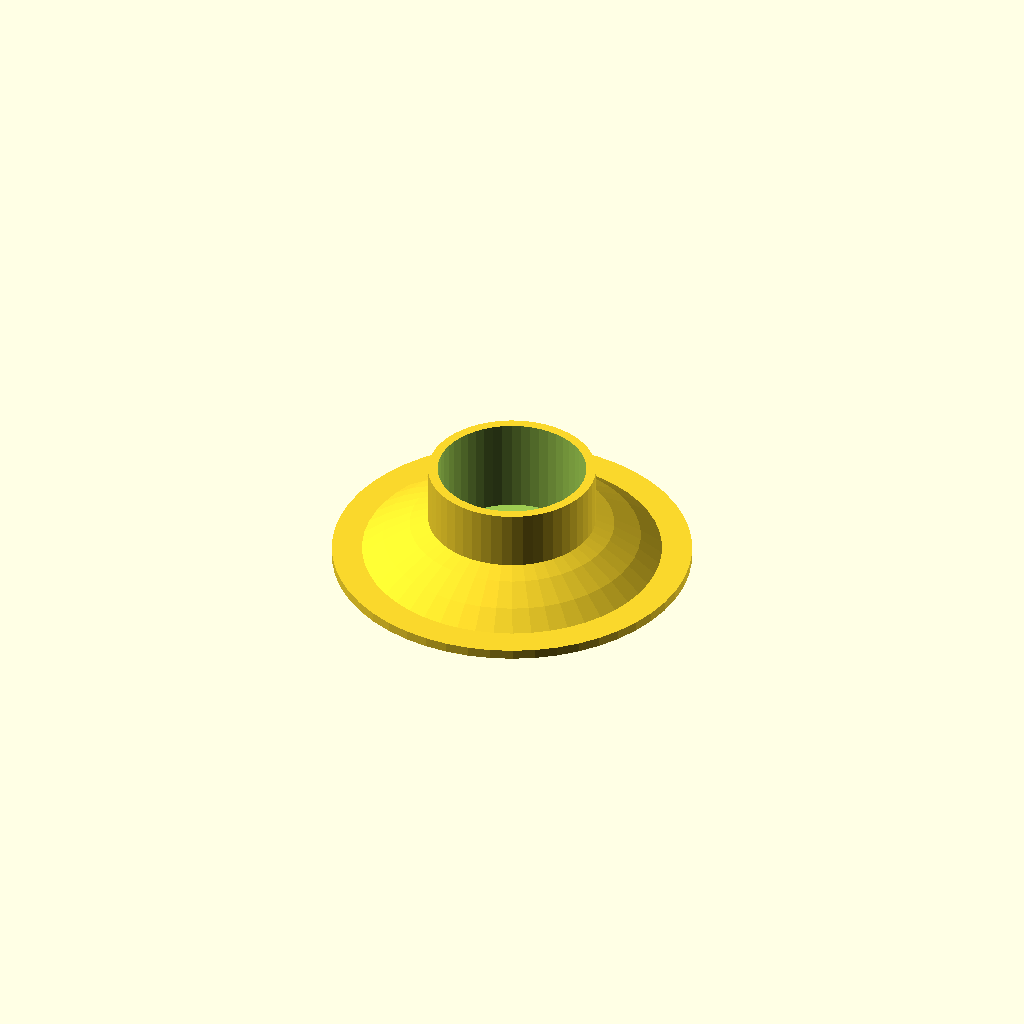
Cell 1: the model at its default parameters.
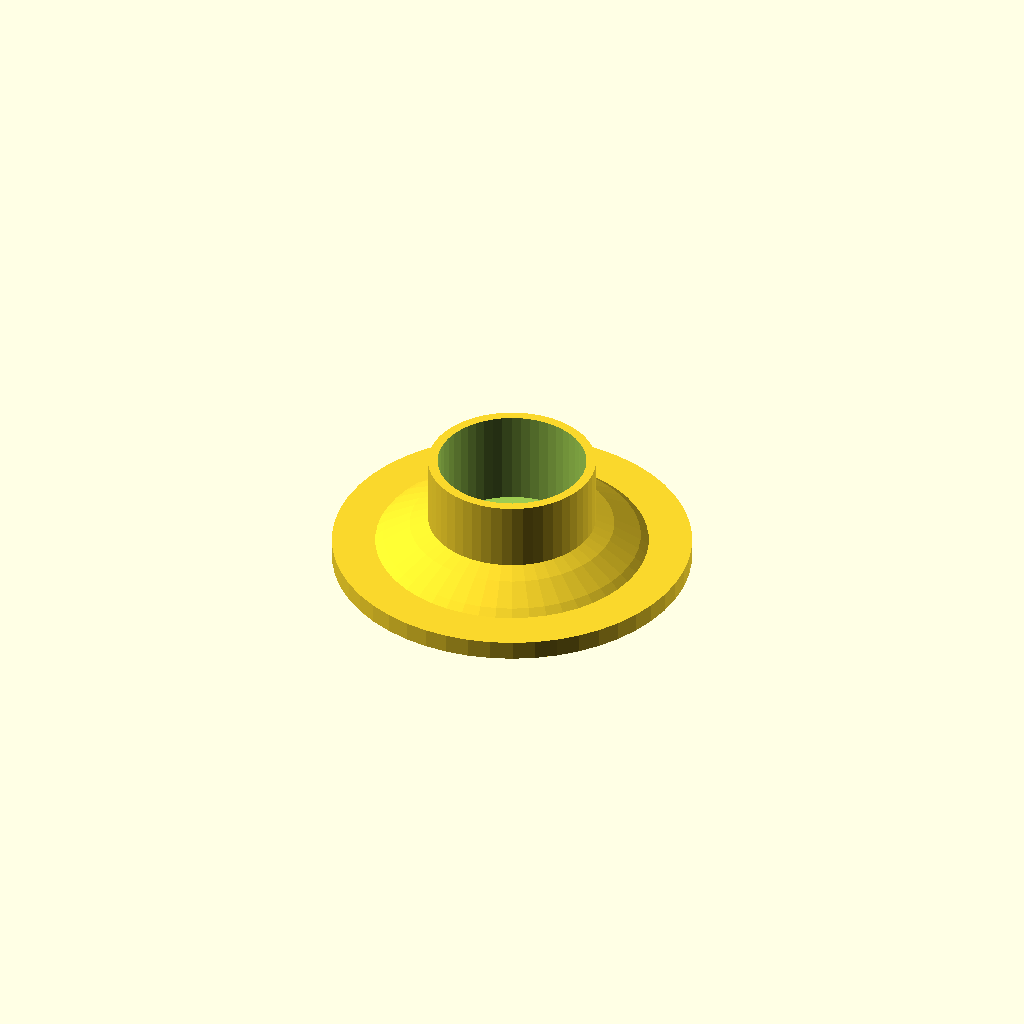
Cell 2 — base_thickness set to 4, the other parameters unchanged.
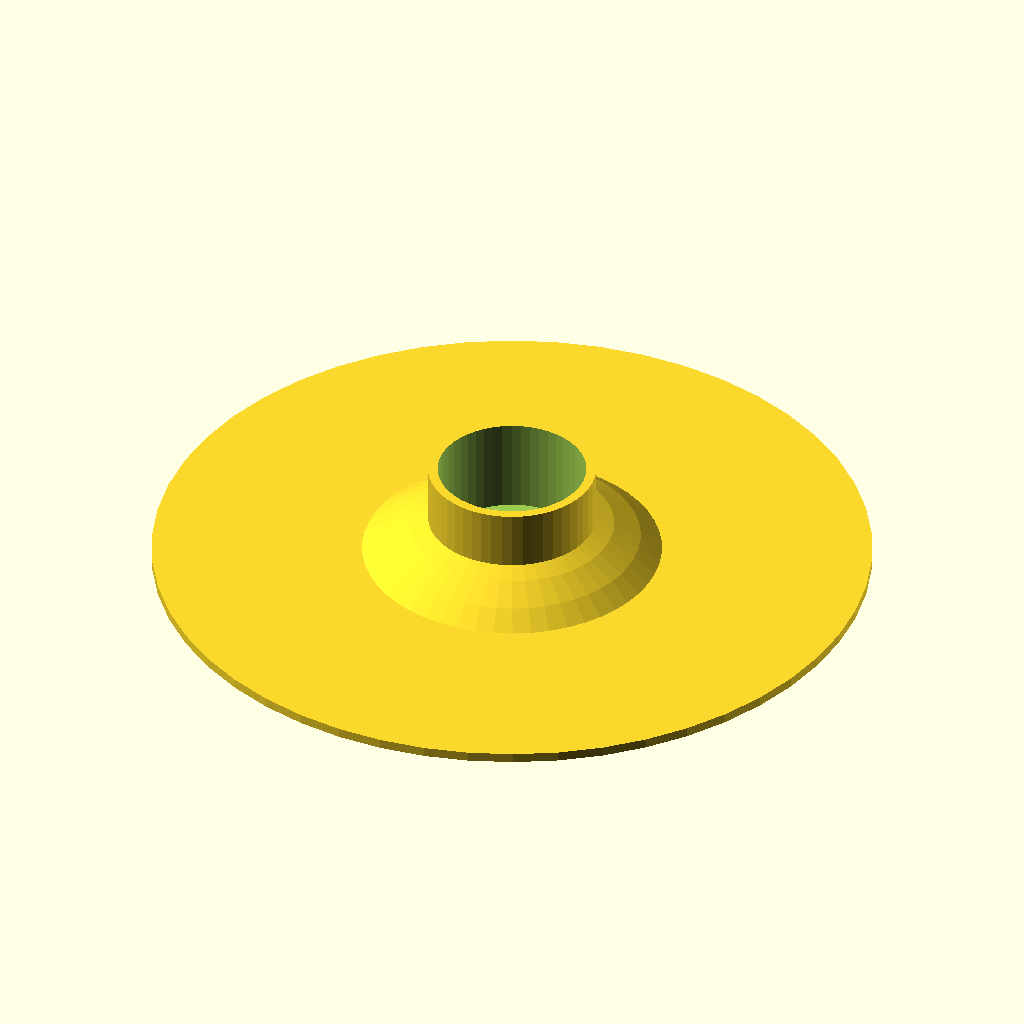
Cell 3: base_diameter = 150 (everything else at default).
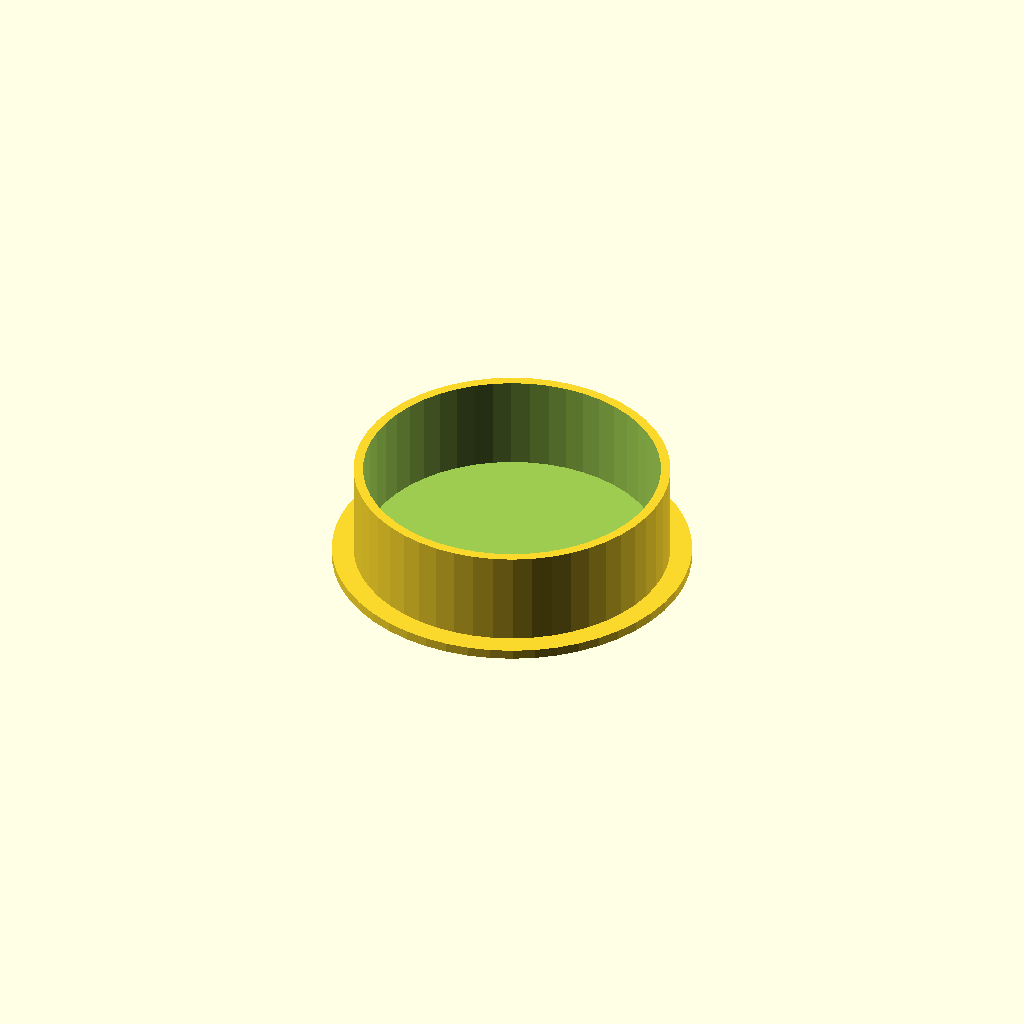
Cell 4: post_idiameter = 62 (everything else at default).
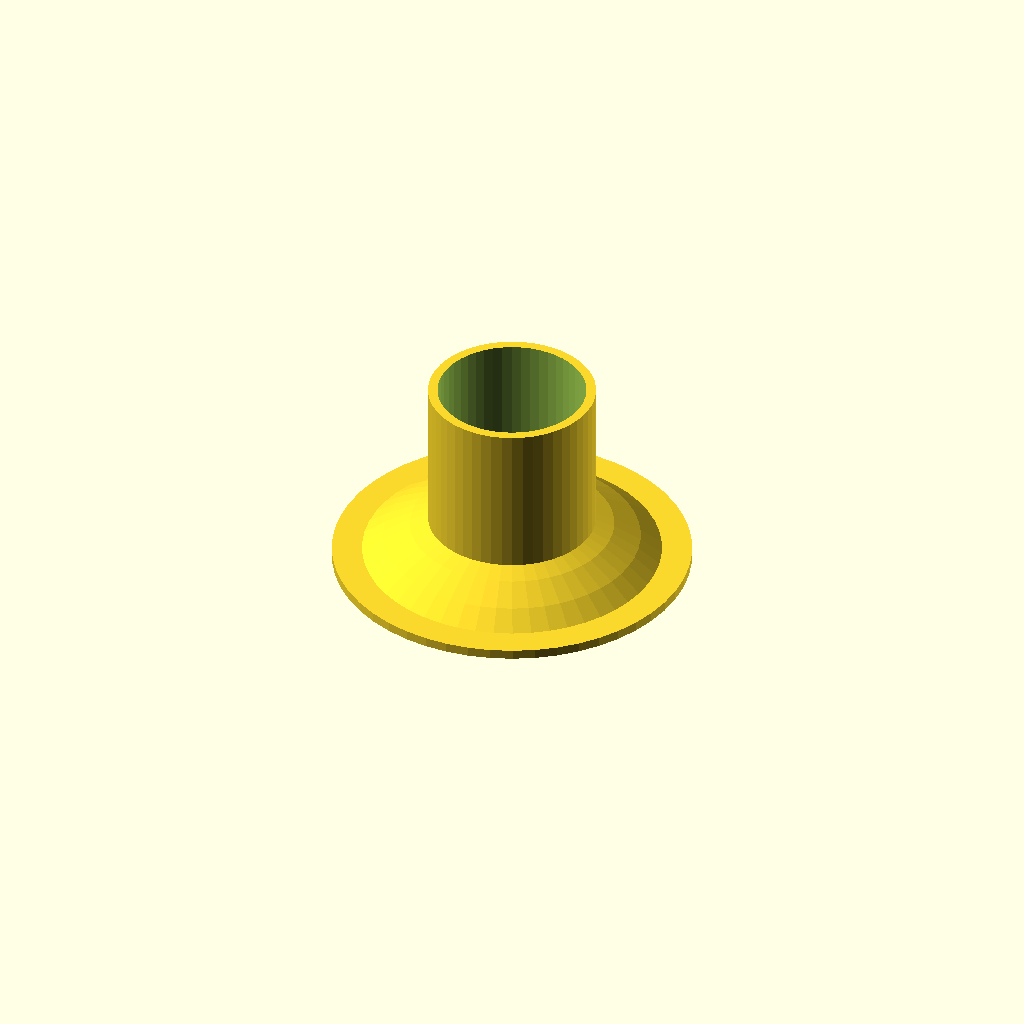
Cell 5 — post_height set to 40, the other parameters unchanged.
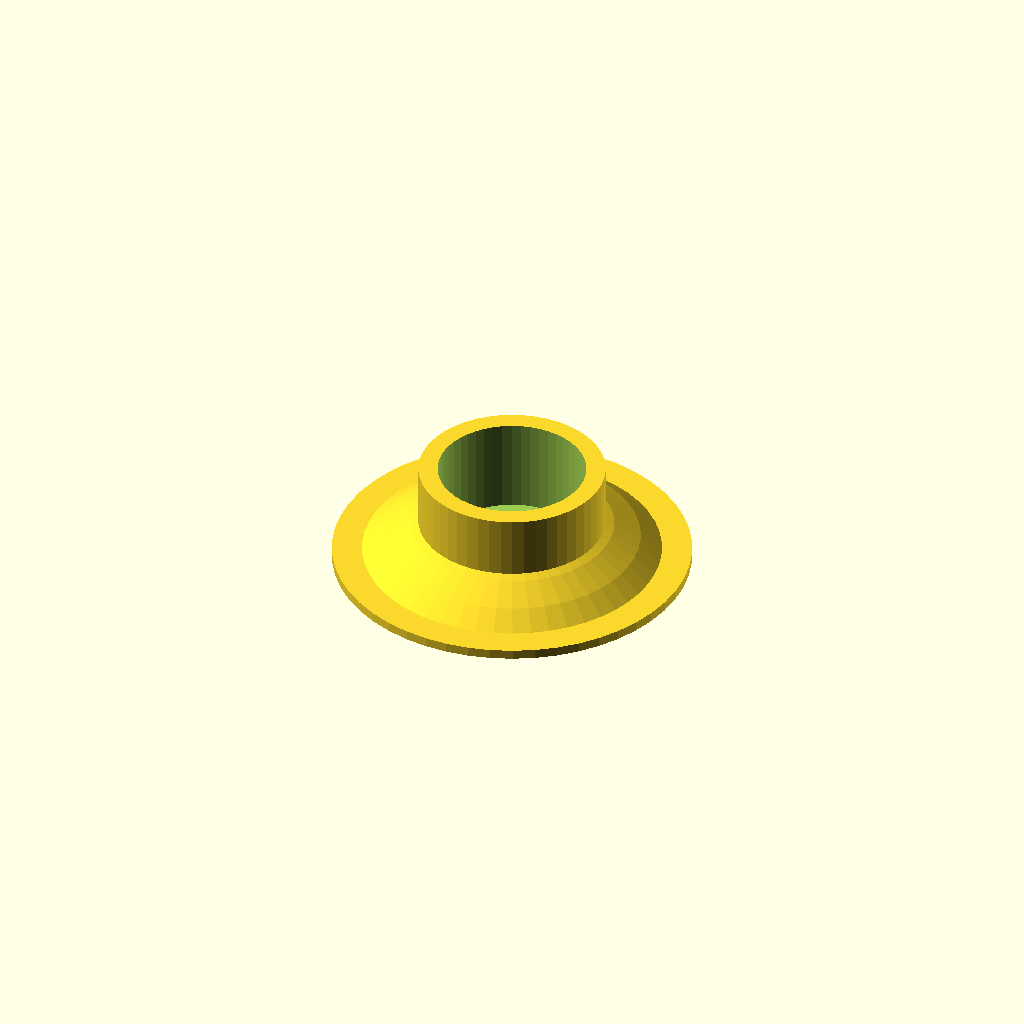
Cell 6: the same model with post_thickness = 4.
All cells are drawn from one camera (rotation 55°, 0°, 25°, orthographic, colour scheme Cornfield), so only the parameter changes between them.
Source of the model, inputs/thingiverse/thing-1445822/files/post_base.scad:
// http://www.thingiverse.com/thing:1445822

base_thickness = 2.0;
base_diameter = 75.0;

post_idiameter = 31.0;
post_height = 20.0;
post_thickness = 2.0;

dome_diameter = 100;
dome_height = 13;

$fn = 50;

module base() {
   cylinder(d=base_diameter, h=base_thickness);
}

module post() {
    cylinder(d=post_idiameter+post_thickness*2, h=post_height+base_thickness);
}

module dome() {
    difference() {
        translate([0,0,-dome_diameter/2+dome_height]) sphere(d=dome_diameter);
        translate([-dome_diameter/2,-dome_diameter/2,-dome_diameter]) cube([dome_diameter,dome_diameter,dome_diameter]);
    }
}

module body() {

    union() {
        base();
        dome();
        post();
    }
}

// cutout the post hole
difference() {
    body();
    translate([0,0,base_thickness]) cylinder(d=post_idiameter, h=post_height*2);

}
Customizer parameters (derived from the source; name, type, default, range or options):
base_thickness: number, default 2
base_diameter: number, default 75
post_idiameter: number, default 31
post_height: number, default 20
post_thickness: number, default 2
dome_diameter: number, default 100
dome_height: number, default 13
